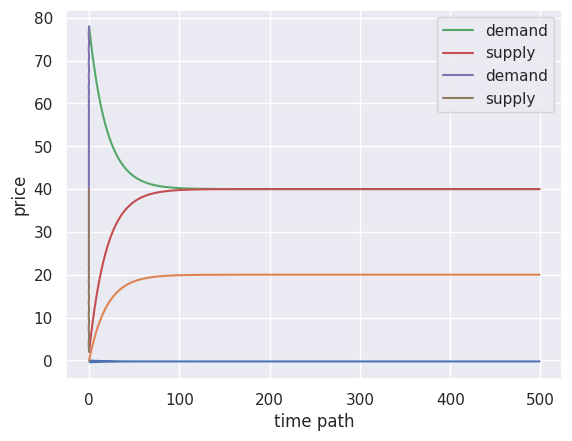

The script that saved this image:
import numpy as np
import matplotlib.pyplot as plt
import seaborn as sns

sns.set()
a0, b0, a1, b1, p0= [1, -2, 2, 1.9, 0]
t= np.array(range(500))
x_0= 0
x0, x1= [[], []]
for i in t:
  x0.append(x_0)
  x_1= (a1- a0)- (b1/b0)*x_0
  x1.append(x_1)
  x_0= x_1
x0= np.array(x0)
x1= np.array(x1)
dd= a0+ b0*x1
ss= a1 + b1*x0
pp= -((a0-a1)/(b0-b1))
time_path= ((p0- pp)*(b0/b1)**-t)+ pp
plt.plot(t, time_path)
plt.xlabel('periods')
plt.ylabel('time path')
plt.show()
plt.plot(t, x0)
plt.xlabel('periods')
plt.ylabel('price')
plt.show()
plt.plot(t, dd+(max(ss)-min(dd)), label= 'demand')
plt.plot(t, ss, label= 'supply')
plt.xlabel('periods')
plt.legend()
plt.show()
plt.plot(time_path, dd+(max(ss)-min(dd)), label= 'demand')
plt.plot(time_path, ss, label= 'supply')
plt.xlabel('time path')
plt.legend()
plt.show()